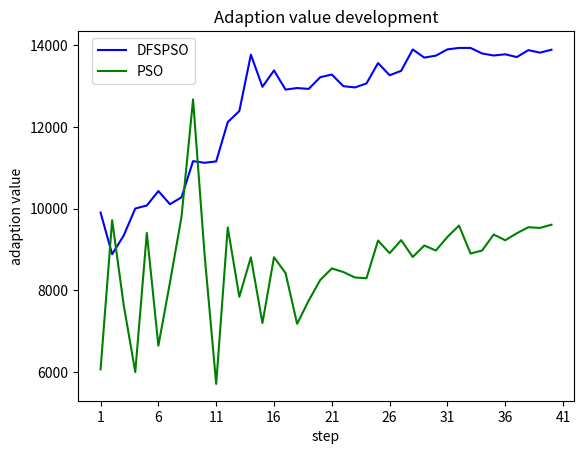

Write the Python code that produced this figure.
import matplotlib.pyplot as plt
import numpy as np


dfspso_values = [9905, 8885, 9342, 10003, 10078, 10431, 10109, 10278, 11163, 11123,
                 11157, 12119, 12388, 13769, 12982, 13383, 12914, 12952, 12931, 13217,
                 13283, 12998, 12967, 13065, 13564, 13265, 13374, 13896, 13697, 13745,
                 13898, 13934, 13934, 13798, 13749, 13778, 13710, 13880, 13818, 13890]

pso_values = [6067, 9719, 7642, 6002, 9406, 6646, 8190, 9801, 12673, 8858,
              5711, 9542, 7843, 8811, 7202, 8812, 8423, 7182, 7750, 8255,
              8537, 8449, 8316, 8298, 9220, 8910, 9230, 8818, 9098, 8976,
              9308, 9587, 8902, 8976, 9367, 9227, 9398, 9546, 9529, 9607]

steps = np.array(range(40)) + 1


plt.title('Adaption value development')
plt.xlabel('step')
plt.xticks([1, 6, 11, 16, 21, 26, 31, 36, 41], [1, 6, 11, 16, 21, 26, 31, 36, 41])
plt.ylabel('adaption value')

plt.plot(steps, dfspso_values, 'b', label='DFSPSO')
plt.plot(steps, pso_values, 'g', label='PSO')


plt.legend(bbox_to_anchor=[0.25, 1])
# plt.grid()
plt.show()
